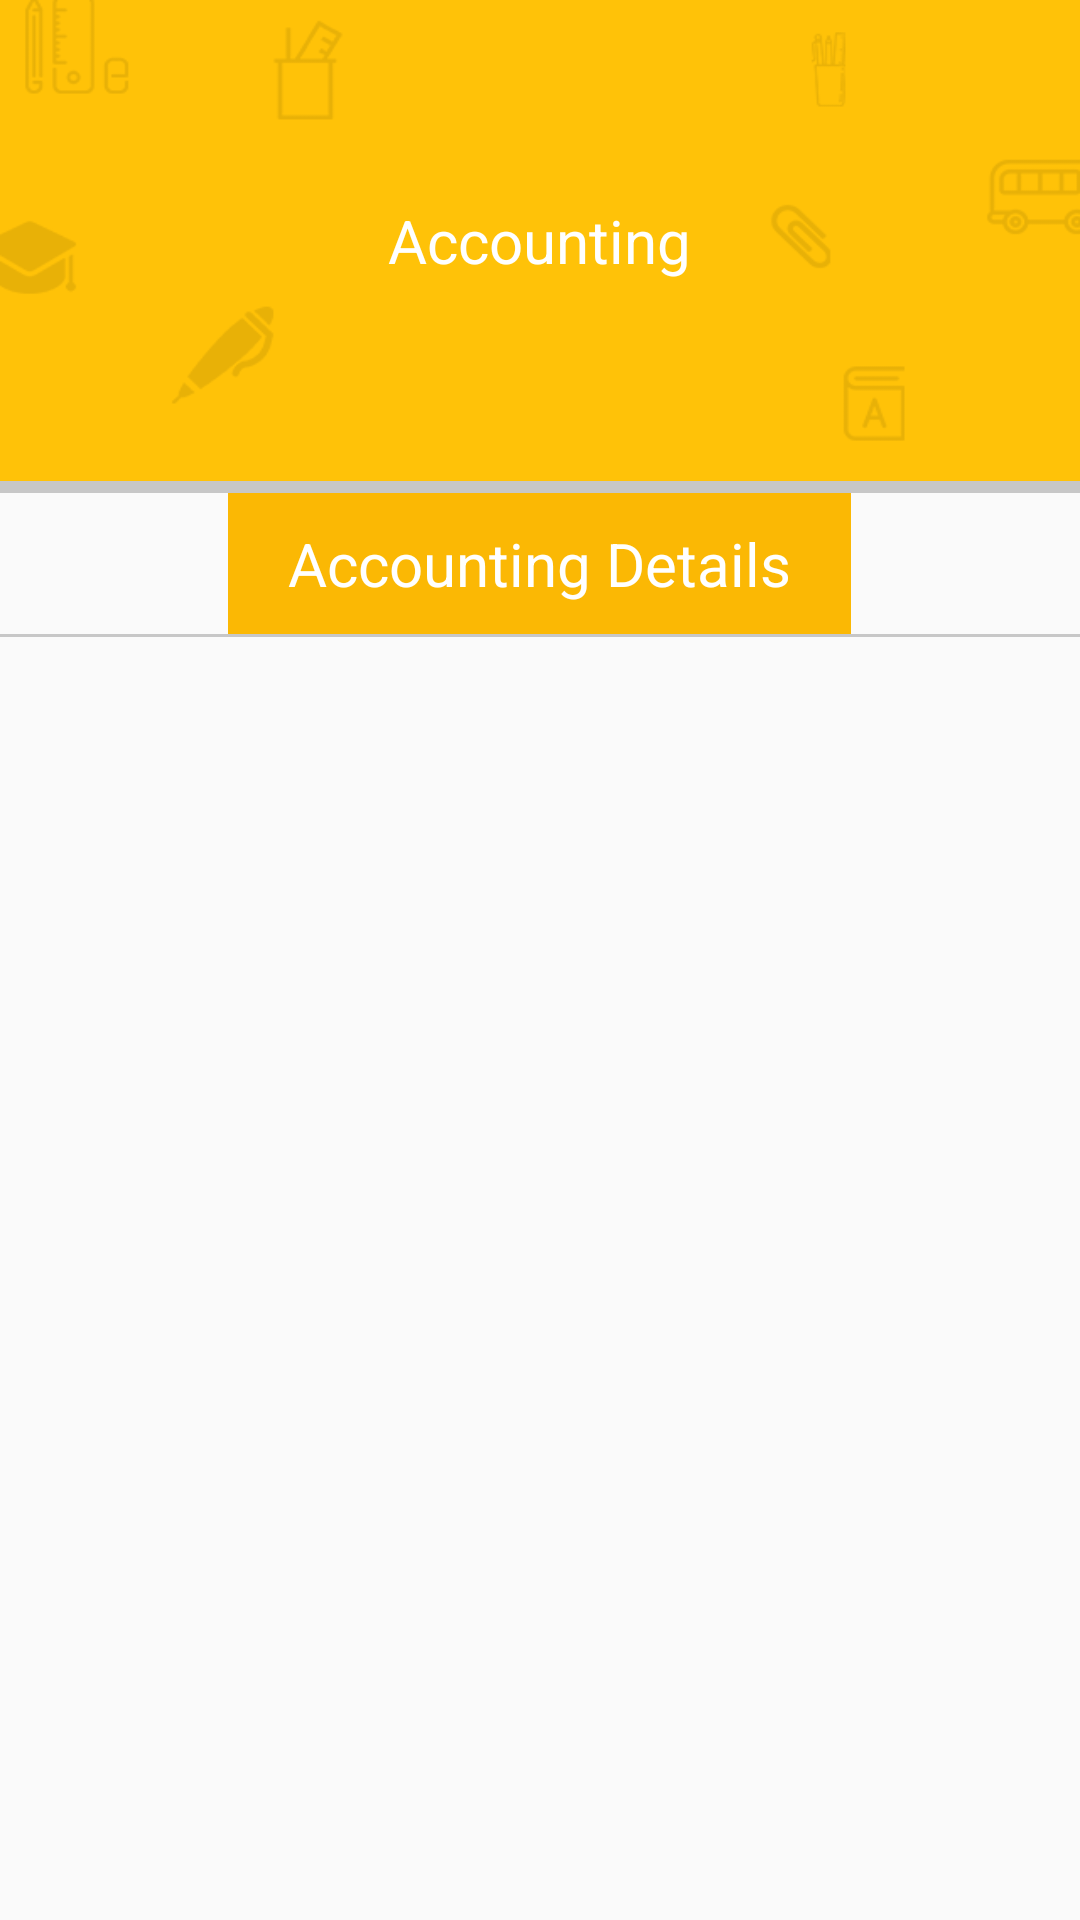

The Android layout XML behind this screen, and the referenced resources:
<!-- AndroidManifest.xml: application theme AppTheme -->
<!-- res/layout/activity_student_accounting.xml -->
<?xml version="1.0" encoding="utf-8"?>
<LinearLayout xmlns:android="http://schemas.android.com/apk/res/android"
    xmlns:tools="http://schemas.android.com/tools"
    android:layout_width="match_parent"
    android:layout_height="match_parent"
    android:orientation="vertical"
    tools:context=".StudentAccountingActivity">
    <RelativeLayout
        android:layout_width="match_parent"
        android:layout_height="0dp"
        android:layout_weight="0.3"
        android:background="@drawable/login_background">

        <TextView
            android:layout_width="wrap_content"
            android:layout_height="wrap_content"
            android:text="@string/accounting"
            android:textColor="#ffffff"
            android:textSize="20sp"
            android:layout_centerVertical="true"
            android:layout_centerHorizontal="true" />
    </RelativeLayout>

    <LinearLayout
        android:layout_width="match_parent"
        android:layout_height="4dp"
        android:background="#000"
        android:alpha="0.2"></LinearLayout>

    <LinearLayout
        android:layout_width="wrap_content"
        android:layout_height="wrap_content"
        android:background="@color/appColor2"
        android:layout_gravity="center_horizontal">

        <TextView
            android:layout_width="wrap_content"
            android:layout_height="wrap_content"
            android:text="Accounting Details"
            android:textSize="20sp"
            android:textColor="#fff"
            android:paddingRight="20dp"
            android:paddingLeft="20dp"
            android:paddingTop="10dp"
            android:paddingBottom="10dp"/>
    </LinearLayout>

    <LinearLayout
        android:layout_width="match_parent"
        android:layout_height="1dp"
        android:background="#000"
        android:alpha="0.2"></LinearLayout>

    <ListView
        android:layout_width="match_parent"
        android:layout_height="0dp"
        android:layout_weight="0.8"
        android:background="#FAFAFA"
        android:dividerHeight="1dp"
        android:divider="@null"
        android:id="@+id/student_accounting_listView">
    </ListView>

</LinearLayout>
<!-- resources referenced by this layout -->
<resources>
  <color name="appColor2">#FBB804</color>
  <!-- drawable login_background: png bitmap (drawable, 13236 bytes) -->
  <string name="accounting">Accounting</string>
  <style name="AppTheme" parent="Theme.AppCompat.Light.NoActionBar">
          
  
          
      </style>
</resources>
